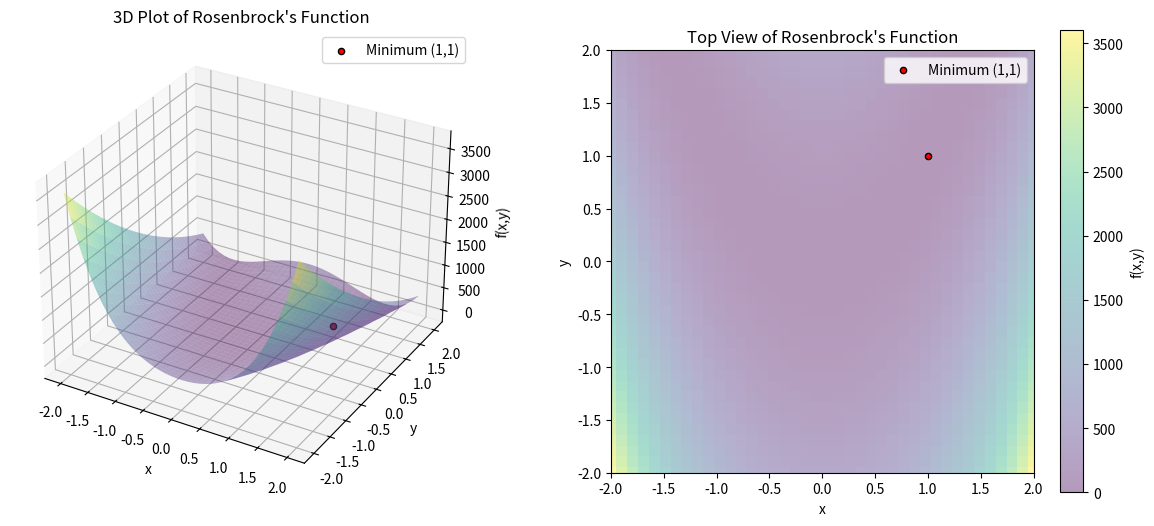

This chart was generated by the following Python code:
import numpy as np
import matplotlib.pyplot as plt
from mpl_toolkits.mplot3d import Axes3D

def rosenbrock(x, y):
    """
    Calculate Rosenbrock's function value for given x and y
    f(x,y) = 100(y - x^2)^2 + (1-x)^2
    """
    return 100 * (y - x**2)**2 + (1 - x)**2

# Create meshgrid for plotting
x = np.linspace(-2, 2, 40)
y = np.linspace(-2, 2, 40)
X, Y = np.meshgrid(x, y)
Z = rosenbrock(X, Y)

max_z = 3600  # Increased from 1000 to show more variation

# Create figure with two subplots
plt.figure(figsize=(15, 6))



# 3D Surface Plot
ax1 = plt.subplot(121, projection='3d')
surface = ax1.plot_surface(X, Y, Z, cmap='viridis', 
                          rstride=1, cstride=1, alpha=0.4,
                          linewidth=0, antialiased=True,
                          norm=plt.Normalize(vmin=0, vmax=max_z))
ax1.set_xlabel('x')
ax1.set_ylabel('y')
ax1.set_zlabel('f(x,y)')
ax1.set_title("3D Plot of Rosenbrock's Function")

# Plot minimum point in 3D plot
ax1.scatter([1], [1], [0], color='red', s=20, label='Minimum (1,1)', 
            linewidth=1, edgecolor='black')

ax1.legend()



# 2D Plot (top view)
ax2 = plt.subplot(122)
# Use pcolormesh for a direct top-down view with the same coloring as the 3D plot
mesh = ax2.pcolormesh(X, Y, Z, cmap='viridis', alpha=0.4,
                     norm=plt.Normalize(vmin=0, vmax=max_z))
plt.colorbar(mesh, ax=ax2, label='f(x,y)')


# Plot minimum point in 2D
ax2.scatter([1], [1], color='red', s=20, label='Minimum (1,1)', 
            linewidth=1, edgecolor='black', zorder=5)
ax2.set_xlabel('x')
ax2.set_ylabel('y')
ax2.set_title("Top View of Rosenbrock's Function")
ax2.legend()

# Make sure both plots have the same aspect ratio and limits
ax2.set_aspect('equal')
ax2.set_xlim(-2, 2)
ax2.set_ylim(-2, 2)





plt.show()